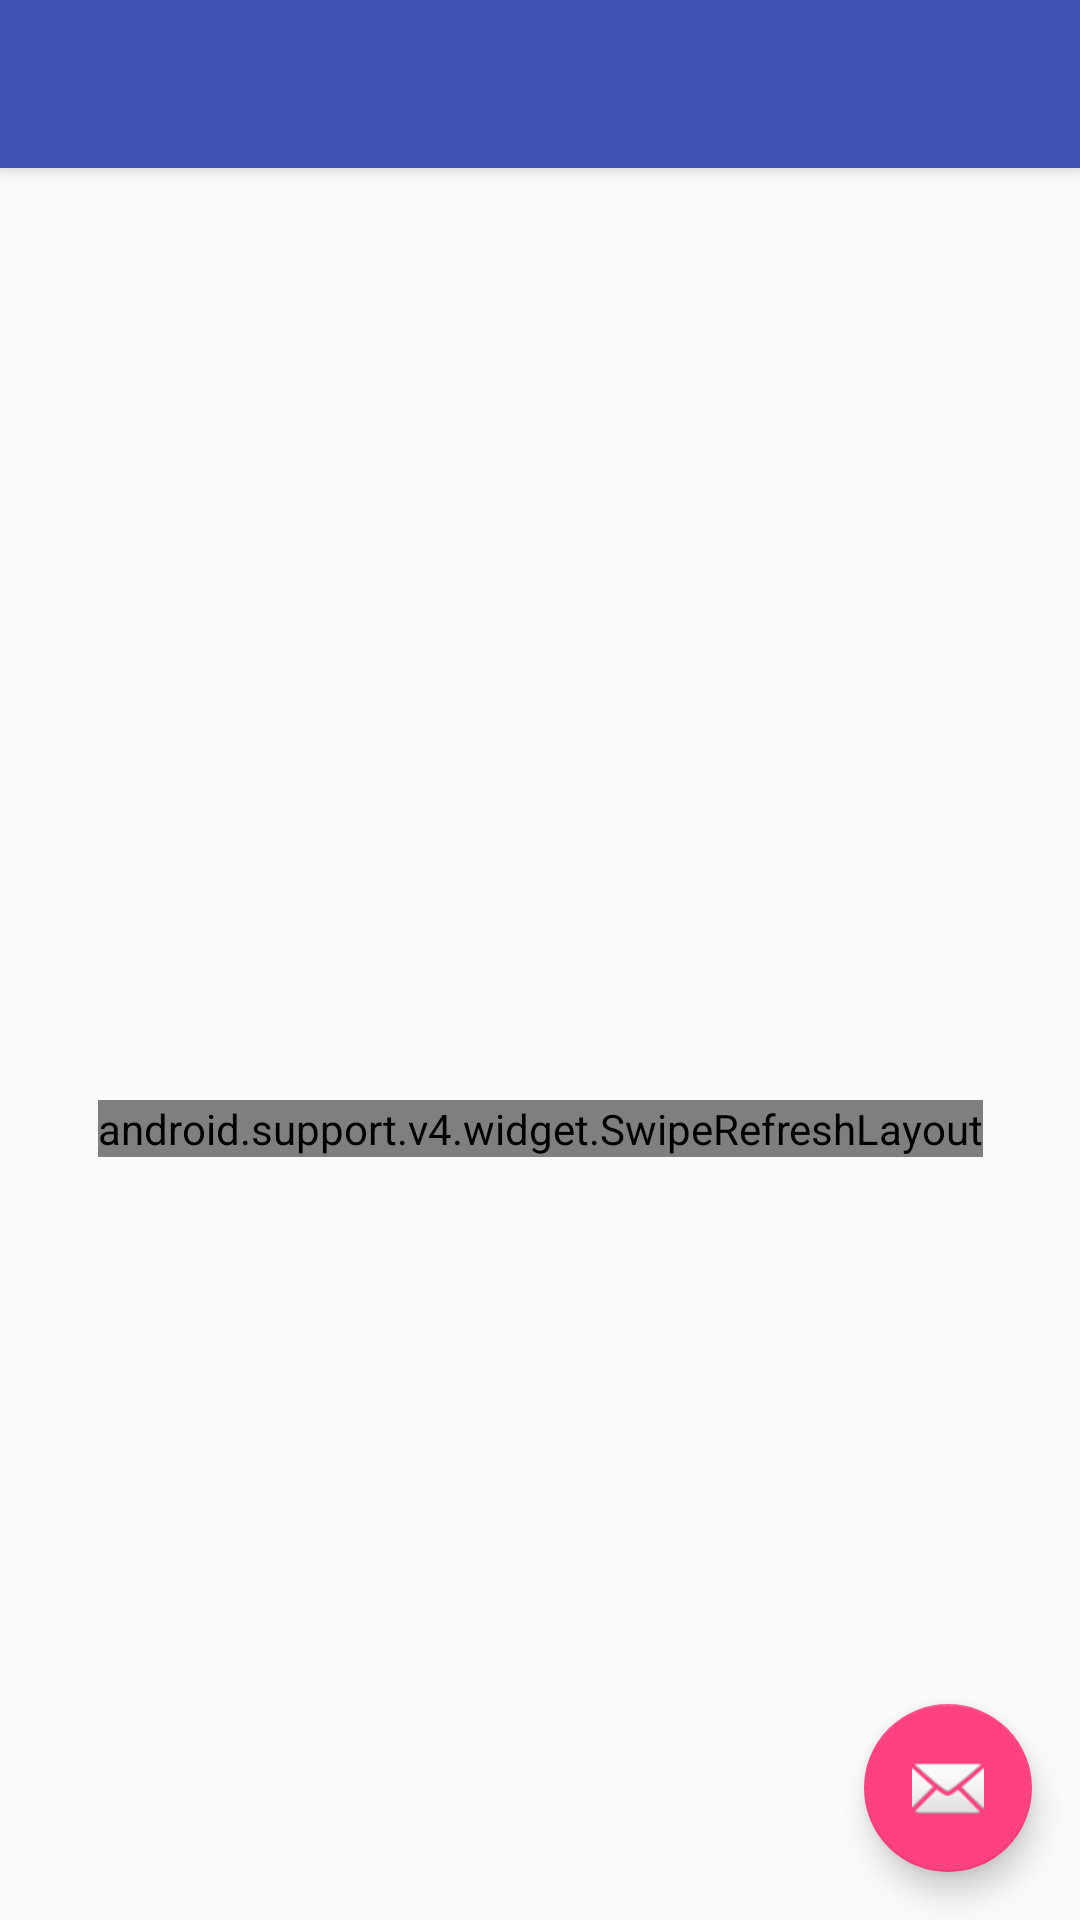

Reconstruct the res/layout file that produces this screen, plus the resources it refers to.
<!-- AndroidManifest.xml: application theme AppTheme -->
<!-- res/layout/activity_main.xml -->
<?xml version="1.0" encoding="utf-8"?>
<android.support.design.widget.CoordinatorLayout xmlns:android="http://schemas.android.com/apk/res/android"
    xmlns:app="http://schemas.android.com/apk/res-auto"
    xmlns:tools="http://schemas.android.com/tools"
    android:layout_width="match_parent"
    android:layout_height="match_parent"
    android:fitsSystemWindows="true"
    tools:context="com.example.leisure.ui.MainActivity">

    <android.support.design.widget.AppBarLayout
        android:layout_width="match_parent"
        android:layout_height="wrap_content"
        android:theme="@style/AppTheme.AppBarOverlay">

        <android.support.v7.widget.Toolbar
            android:id="@+id/toolbar"
            android:layout_width="match_parent"
            android:layout_height="?attr/actionBarSize"
            android:background="?attr/colorPrimary"
            app:layout_scrollFlags="scroll|enterAlways"/>

    </android.support.design.widget.AppBarLayout>

    <include layout="@layout/content_main" />

    <android.support.design.widget.FloatingActionButton
        android:id="@+id/fab"
        android:layout_width="wrap_content"
        android:layout_height="wrap_content"
        android:layout_gravity="bottom|end"
        android:layout_margin="@dimen/fab_margin"
        android:src="@android:drawable/ic_dialog_email" />

</android.support.design.widget.CoordinatorLayout>
<!-- res/layout/content_main.xml (included above) -->
<?xml version="1.0" encoding="utf-8"?>
<android.support.constraint.ConstraintLayout xmlns:android="http://schemas.android.com/apk/res/android"
    xmlns:app="http://schemas.android.com/apk/res-auto"
    xmlns:tools="http://schemas.android.com/tools"
    android:id="@+id/content_main"
    android:layout_width="match_parent"
    android:layout_height="match_parent"
    app:layout_behavior="@string/appbar_scrolling_view_behavior"
    tools:context=".ui.MainActivity"
    tools:showIn="@layout/activity_main">

    <android.support.v4.widget.SwipeRefreshLayout
        android:id="@+id/fuli_srl"
        android:layout_width="wrap_content"
        android:layout_height="wrap_content"
        app:layout_constraintBottom_toBottomOf="@+id/content_main"
        app:layout_constraintLeft_toLeftOf="@+id/content_main"
        app:layout_constraintRight_toRightOf="@+id/content_main"
        app:layout_constraintTop_toTopOf="@+id/content_main">

        <android.support.v7.widget.RecyclerView
            android:id="@+id/fuli_rv"
            android:layout_width="match_parent"
            android:layout_height="match_parent"/>
    </android.support.v4.widget.SwipeRefreshLayout>
</android.support.constraint.ConstraintLayout>
<!-- resources referenced by this layout -->
<resources>
  <dimen name="fab_margin">16dp</dimen>
  <style name="AppTheme.AppBarOverlay" parent="ThemeOverlay.AppCompat.Dark.ActionBar" />
  <style name="AppTheme" parent="Theme.AppCompat.Light.DarkActionBar">
          
          <item name="colorPrimary">@color/colorPrimary</item>
          <item name="colorPrimaryDark">@color/colorPrimaryDark</item>
          <item name="colorAccent">@color/colorAccent</item>
      </style>
  <color name="colorPrimary">#3F51B5</color>
  <color name="colorPrimaryDark">#303F9F</color>
  <color name="colorAccent">#FF4081</color>
</resources>
